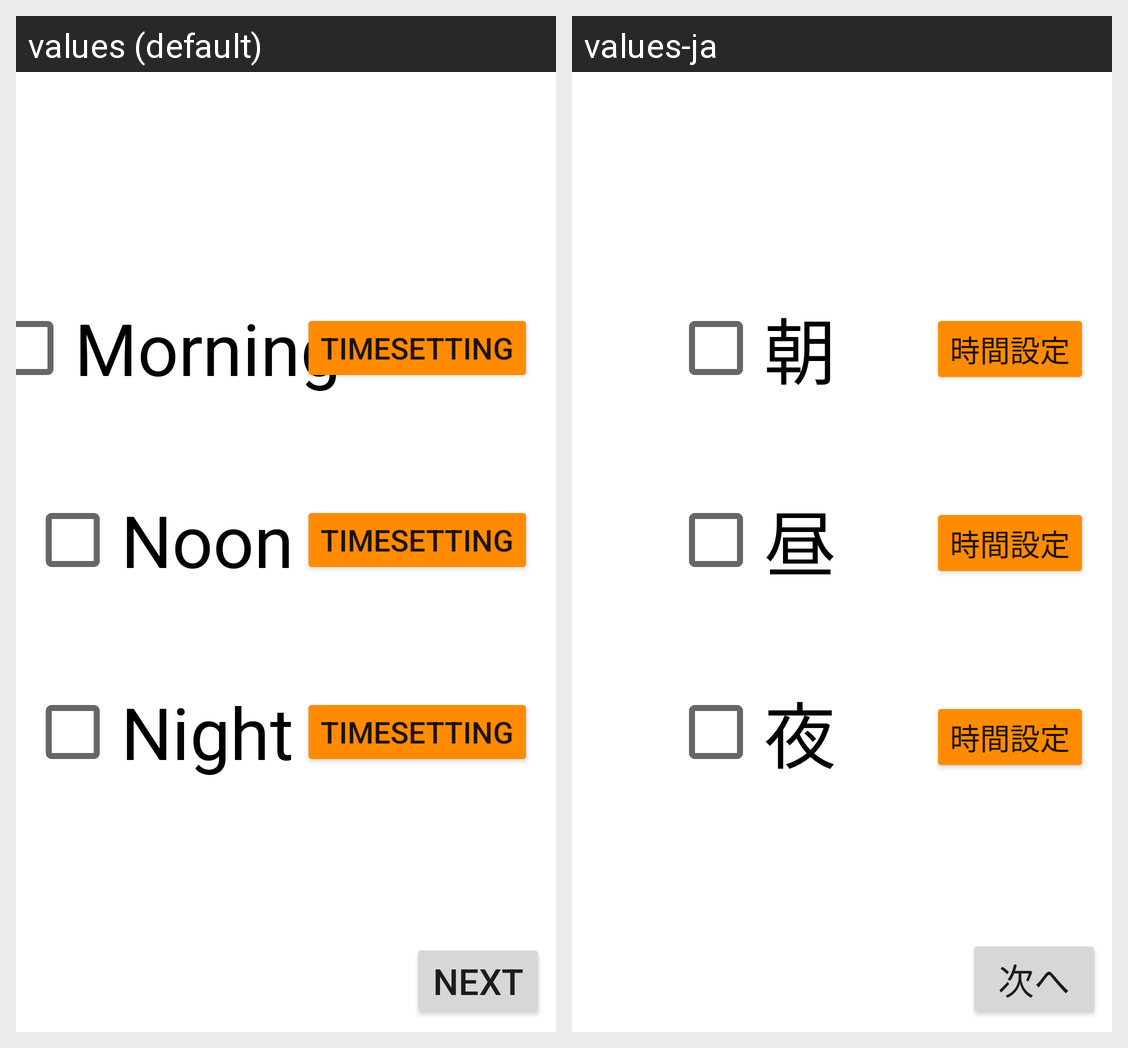

Strings drawn on this Android screen and how each of the app's shown locales translates them:
Android screen res/layout/activity_main.xml rendered under 2 locales, left to right: values (default), values-ja. Device: Nexus 5 (rendered at 1080×1920; each locale shown at half size, 540×960, under a caption strip naming it); theme Theme.CheckBoxSample.
Strings drawn on this screen, with the default value and each locale's value (text and hints the layout hard-codes, and strings that could not be matched under every locale, appear in the picture but are not listed):

morning_checkbox_text
  values: Morning
  values-ja: 朝

noon_checkbox_text
  values: Noon
  values-ja: 昼

night_checkbox_text
  values: Night
  values-ja: 夜

time_setting_button_text
  values: TimeSetting
  values-ja: 時間設定

next_button_text
  values: Next
  values-ja: 次へ
